Photos from the image-classification dataset "dataset" in the GitHub repository chanheehi/Pig-Posture-Classification-Using-Deep-Learning. Its 4 classes are: lying on belly, lying on side, sitting, standing.

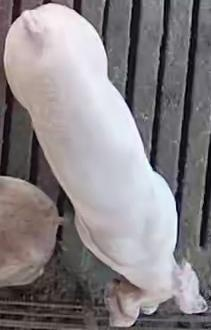
Label: standing

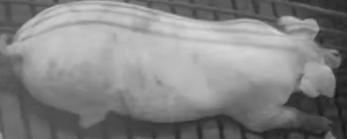
Label: lying on belly

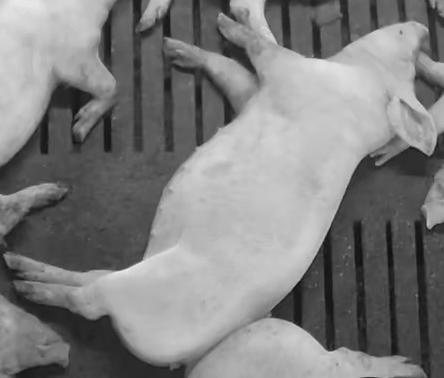
Label: lying on side

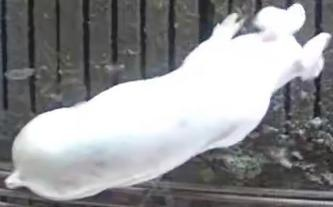
Label: standing

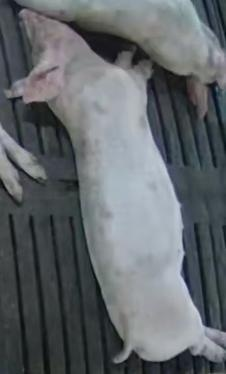
Label: lying on side

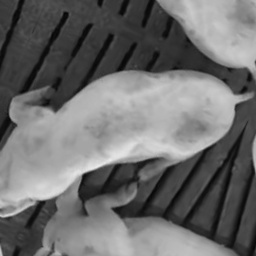
Label: sitting
